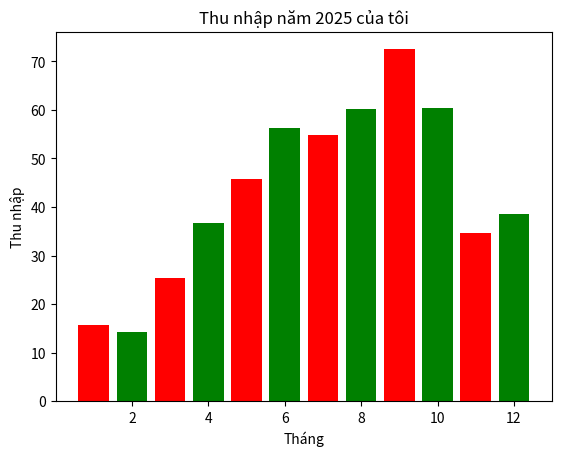

Here is the Python script that generated this plot:
import matplotlib.pyplot as pp
import numpy as np

months = np.array([1, 2, 3, 4, 5, 6, 7, 8, 9, 10, 11, 12])
incomes = [15.6, 14.2, 25.4, 36.6, 45.7, 56.3, 54.8, 60.1, 72.5, 60.4, 34.6, 38.5]
pp.bar(months, incomes, color=['red', 'green'])
# Đặt tên trục x:
pp.xlabel('Tháng')
pp.ylabel('Thu nhập')
pp.title('Thu nhập năm 2025 của tôi')
pp.show()
